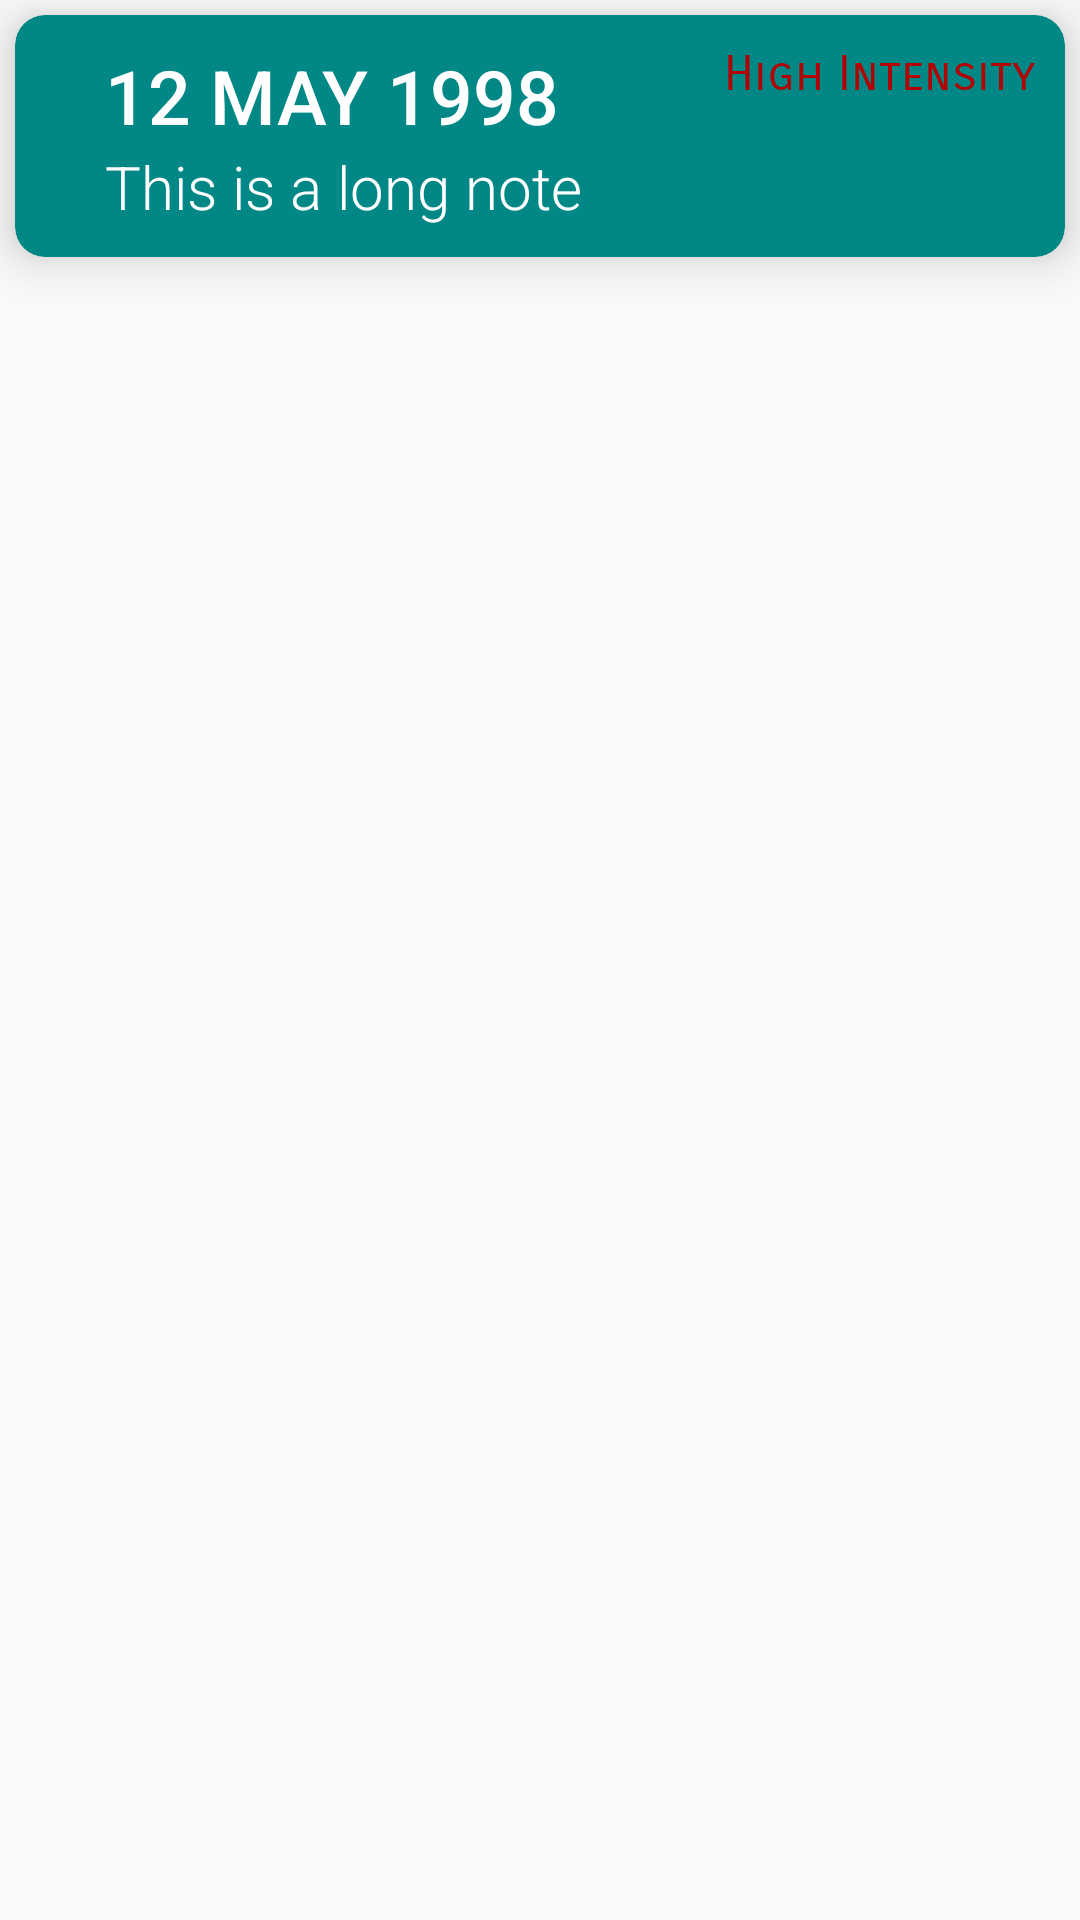

Here is an Android app screen rendered from its layout file. Give the layout XML and the strings, colors and styles it references.
<!-- AndroidManifest.xml: application theme Theme.TestApplication -->
<!-- res/layout/row.xml -->
<?xml version="1.0" encoding="utf-8"?>
<RelativeLayout xmlns:android="http://schemas.android.com/apk/res/android"
    android:layout_width="match_parent"
    xmlns:app="http://schemas.android.com/apk/res-auto"
    android:layout_margin="5dp"
    android:layout_height="wrap_content">

    <androidx.cardview.widget.CardView
        android:layout_width="match_parent"
        android:layout_height="wrap_content"
        android:layout_margin="5sp"
        app:cardBackgroundColor="@color/teal_700"
        app:cardCornerRadius="10sp"
        app:cardElevation="10sp"
        app:cardUseCompatPadding="false">

        <RelativeLayout
            android:layout_width="match_parent"
            android:layout_height="match_parent">

    <LinearLayout
        android:layout_width="wrap_content"
        android:layout_margin="10dp"
        android:paddingLeft="20dp"
        android:layout_height="wrap_content"
        android:orientation="vertical">
    <TextView
        android:layout_width="wrap_content"
        android:layout_height="wrap_content"
        android:textAllCaps="false"
        android:text="12 MAY 1998"
        android:fontFamily="sans-serif-medium"
        android:textColor="@color/white"
        android:textSize="25sp"
        android:id="@+id/dateExaber"/>
    <TextView
        android:layout_width="wrap_content"
        android:layout_height="wrap_content"
        android:id="@+id/notes"
        android:fontFamily="sans-serif-light"
        android:text="This is a long note"
        android:textColor="@color/white"
        android:textSize="20sp" />
    </LinearLayout>
    <TextView
        android:layout_width="wrap_content"
        android:layout_height="wrap_content"
        android:text="High Intensity"
        android:layout_margin="10sp"
        android:textSize="16sp"
        android:fontFamily="sans-serif-smallcaps"
        android:id="@+id/intensity"
        android:layout_marginEnd="5sp"
        android:shadowColor="@color/white"
        android:textColor="@color/highIntensity"
        android:layout_alignParentRight="true"/>

        </RelativeLayout>

    </androidx.cardview.widget.CardView>

</RelativeLayout>
<!-- resources referenced by this layout -->
<resources>
  <color name="highIntensity">#B30000</color>
  <color name="teal_700">#FF018786</color>
  <color name="white">#FFFFFFFF</color>
  <style name="Theme.TestApplication" parent="android:Theme.Material.Light.DarkActionBar" />
</resources>
